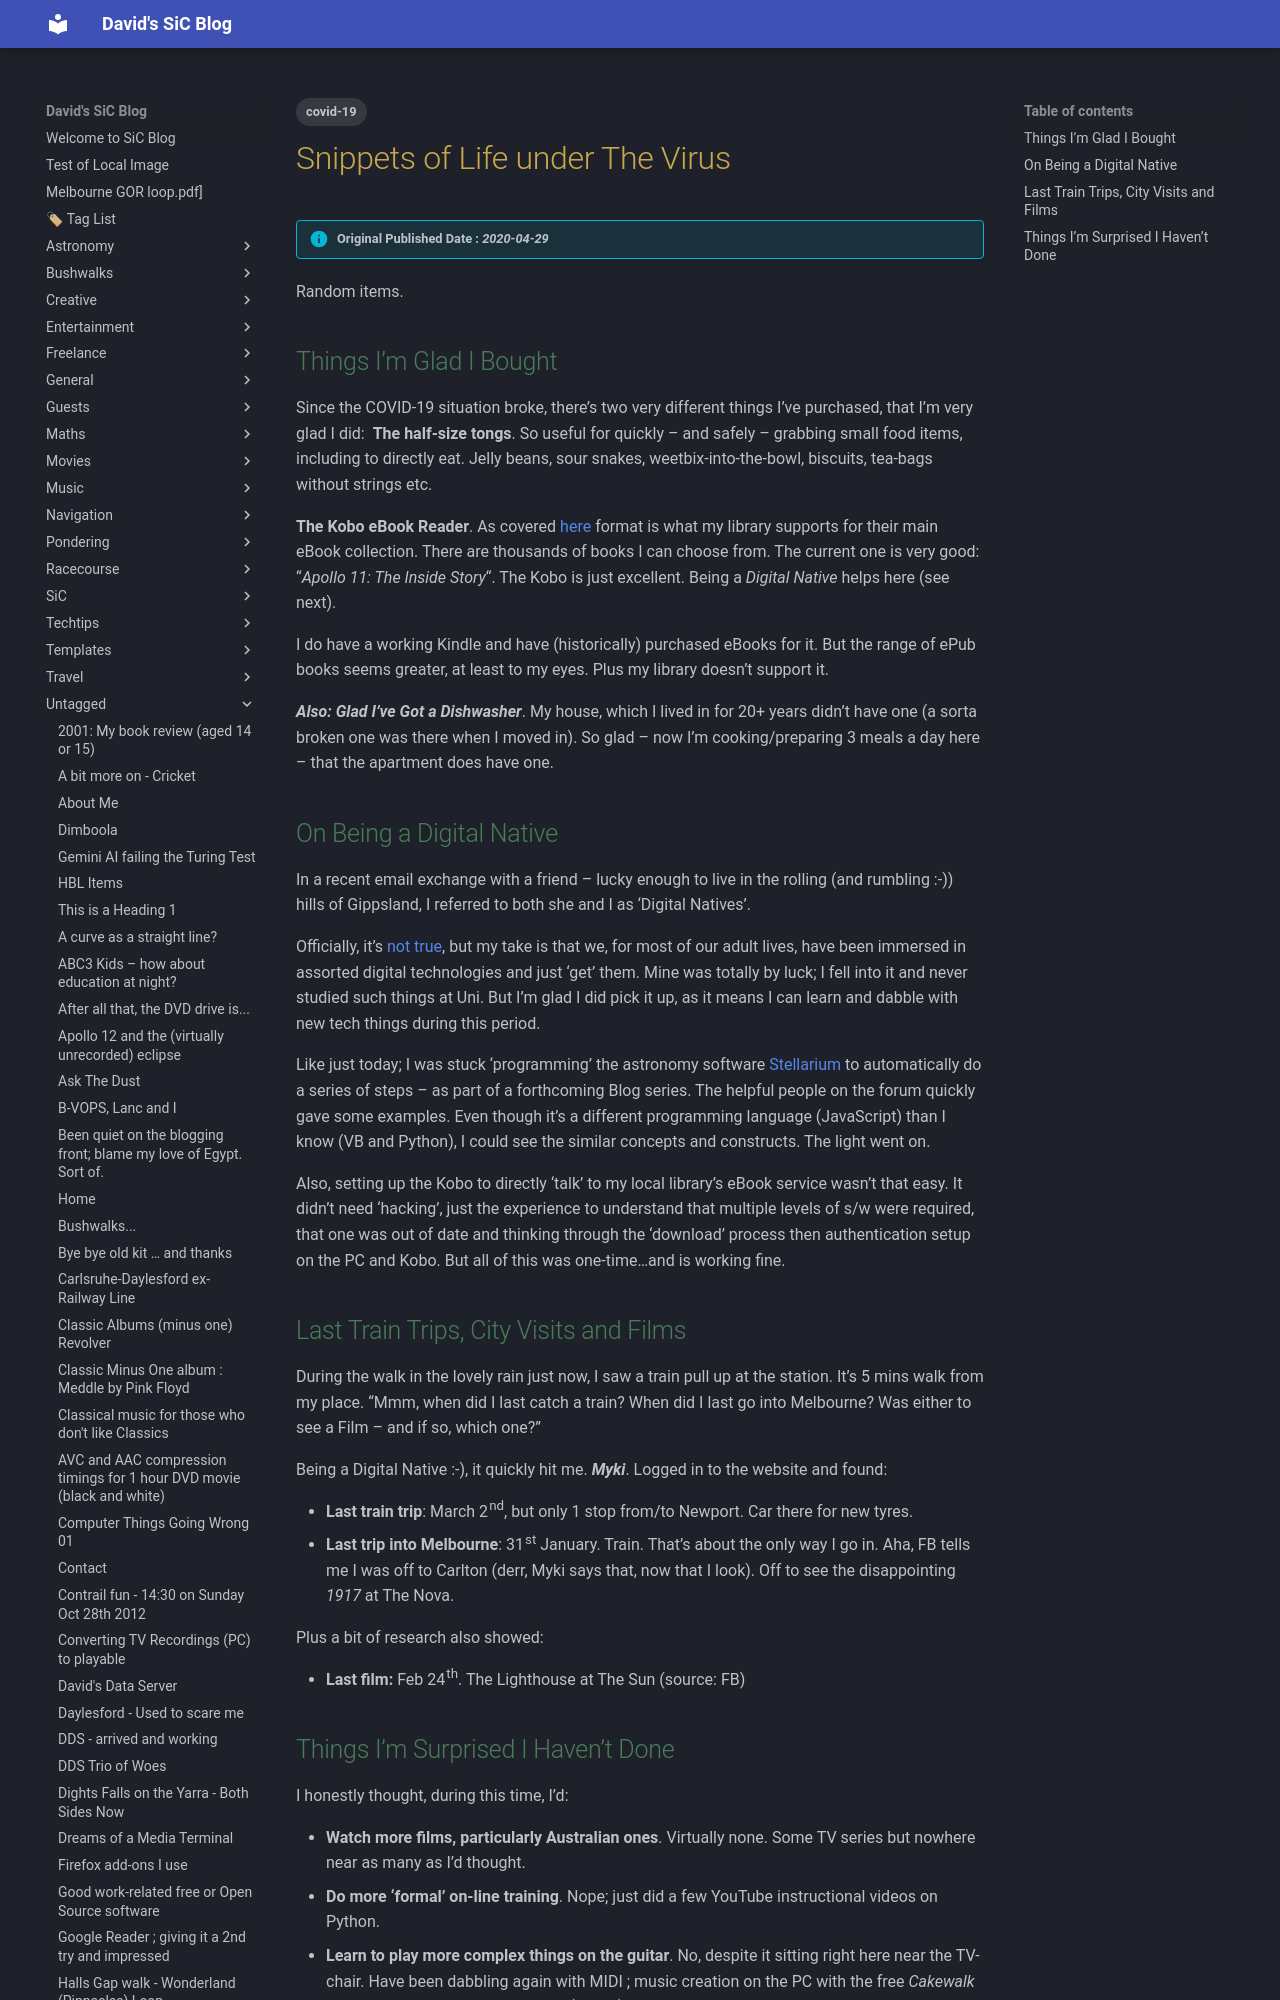

repository: dwids/dwids.github.io · page: Untagged/snippets-of-life-under-the-virus/index.html · generator: mkdocs

---
date: 2020-04-29T20:42:16.000Z
lastmod: 2020-04-29T20:42:16.000Z
title: Snippets of Life under The Virus
draft: false
slug: snippets-of-life-under-the-virus
tags: ["covid-19"]
cover:
    image: https://images.unsplash.com/photo-1605962589069-bccdb6e391fe?w=500&auto=format&fit=crop&q=60&ixlib=rb-4.0.3&ixid=M3wxMjA3fDB8MHxzZWFyY2h8Mnx8bG9ja2Rvd258ZW58MHx8MHx8fDA%3D
    alt: Snippets of Life under The Virus
description: 
---

> [!info] Original Published Date : *2020-04-29*

Random items.

## Things I’m Glad I Bought

Since the COVID-19 situation broke, there’s two very different things I’ve purchased, that I’m very glad I did:
![](image-40.png)
**The half-size tongs**. So useful for quickly – and safely – grabbing small food items, including to directly eat. Jelly beans, sour snakes, weetbix-into-the-bowl, biscuits, tea-bags without strings etc.

**The Kobo eBook Reader**. As covered [[ebooks-01-the-main-types|here]]  format is what my library supports for their main eBook collection.  There are thousands of books I can choose from. The current one is very good:  “*Apollo 11: The Inside Story*“.  The Kobo is just excellent.  Being a *Digital Native* helps here (see next).

I do have a working Kindle and have (historically) purchased eBooks for it. But the range of ePub books seems greater, at least to my eyes.  Plus my library doesn’t support it. 

***Also: Glad I’ve Got a Dishwasher***. My house, which I lived in for 20+ years didn’t have one (a sorta broken one was there when I moved in). So glad – now I’m cooking/preparing 3 meals a day here – that the apartment does have one.
